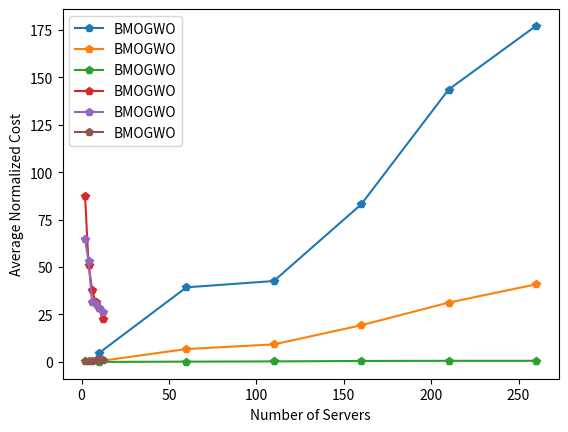

Reproduce this figure in Python.
#!/usr/bin/env python
# coding: utf-8

# In[63]:


import operator
import math
import matplotlib.pyplot as plt


# In[67]:


time=[93887.05503365818,786306.77849613,852657.1023104,1660517.4675571998, 2870295.3281984883, 3540635.65642302]
energy=[4122.807983598852, 67916.9504370838, 92491.60816042068,193118.3337562242,312639.1048198713,408635.18185789906]
cost=[719702093002.4559,15240704677514.018,28420532258001.066,50970385998547.445,58920795825280.04,58899943244238.81]
user=[10,60,110,160,210,260]
#Time=sorted(Time, key = lambda x:float(x))
for i in range(0,len(user)):
    time[i]=time[i]/20000
    energy[i]=energy[i]/10000
    cost[i]=cost[i]/(pow(10,14))
print("Time : ",time)
print("Cost : ",cost)
print("Energy : ",energy)
user_time=dict(zip(user, time))
user_time=sorted(user_time.items(), key=operator.itemgetter(1))
user_energy=dict(zip(user, energy))
user_energy=sorted(user_energy.items(), key=operator.itemgetter(1))
user_cost=dict(zip(user, cost))
user_cost=sorted(user_cost.items(), key=operator.itemgetter(1))
print("Time ",user_time)
print("Energy ",user_energy)
print("Cost ",user_cost)
plt.plot(user,time,label = "BMOGWO",marker='p')
plt.xlabel('Number of Users')
# naming the y axis
plt.ylabel('Average Latency (ms)')
plt.legend()
plt.show()
plt.plot(user,energy,label = "BMOGWO",marker='p')
plt.xlabel('Number of Users')
# naming the y axis
plt.ylabel('Average Energy (J)')
plt.legend()
plt.show()
plt.plot(user,cost,label = "BMOGWO",marker='p')
plt.xlabel('Number of Users')
# naming the y axis
plt.ylabel('Average Normalized Cost')
plt.legend()
plt.show()


# In[68]:


time=[875559.1514925808,512482.18652468536, 380632.55702828494,314873.28477302386,285250.3090532269,224777.2488068372]
energy=energy=[64649.18900367724,53036.451334234036,31477.068059010617,30645.590326744365,28651.669700860377,26406.269199703936]
cost=cost=[6078478494002.11,6417590509076.156,7531957977224.47,8944716678170.506,9025856739530.27,9106942117231.41]
server=[2,4,6,8,10,12]
#Time=sorted(Time, key = lambda x:float(x))
for i in range(0,len(user)):
    time[i]=time[i]/10000
    energy[i]=energy[i]/1000
    cost[i]=cost[i]/(pow(10,13))
print("Time : ",time)
print("Cost : ",cost)
print("Energy : ",energy)
server_time=dict(zip(server, time))
server_time=sorted(server_time.items(), key=operator.itemgetter(1))
server_energy=dict(zip(server, energy))
server_energy=sorted(server_energy.items(), key=operator.itemgetter(1))
server_cost=dict(zip(server, cost))
server_cost=sorted(server_cost.items(), key=operator.itemgetter(1))
print("Time :",server_time)
print("Energy :",server_energy)
print("Cost :",server_cost)
plt.plot(server,time,label = "BMOGWO",marker='p')
plt.xlabel('Number of Servers')
# naming the y axis
plt.ylabel('Average Latency (ms)')
plt.legend()
plt.show()
plt.plot(server,energy,label = "BMOGWO",marker='p')
plt.xlabel('Number of Servers')
# naming the y axis
plt.ylabel('Average Energy (J)')
plt.legend()
plt.show()
plt.plot(server,cost,label = "BMOGWO",marker='p')
plt.xlabel('Number of Servers')
# naming the y axis
plt.ylabel('Average Normalized Cost')
plt.legend()
plt.show()


# In[ ]:




